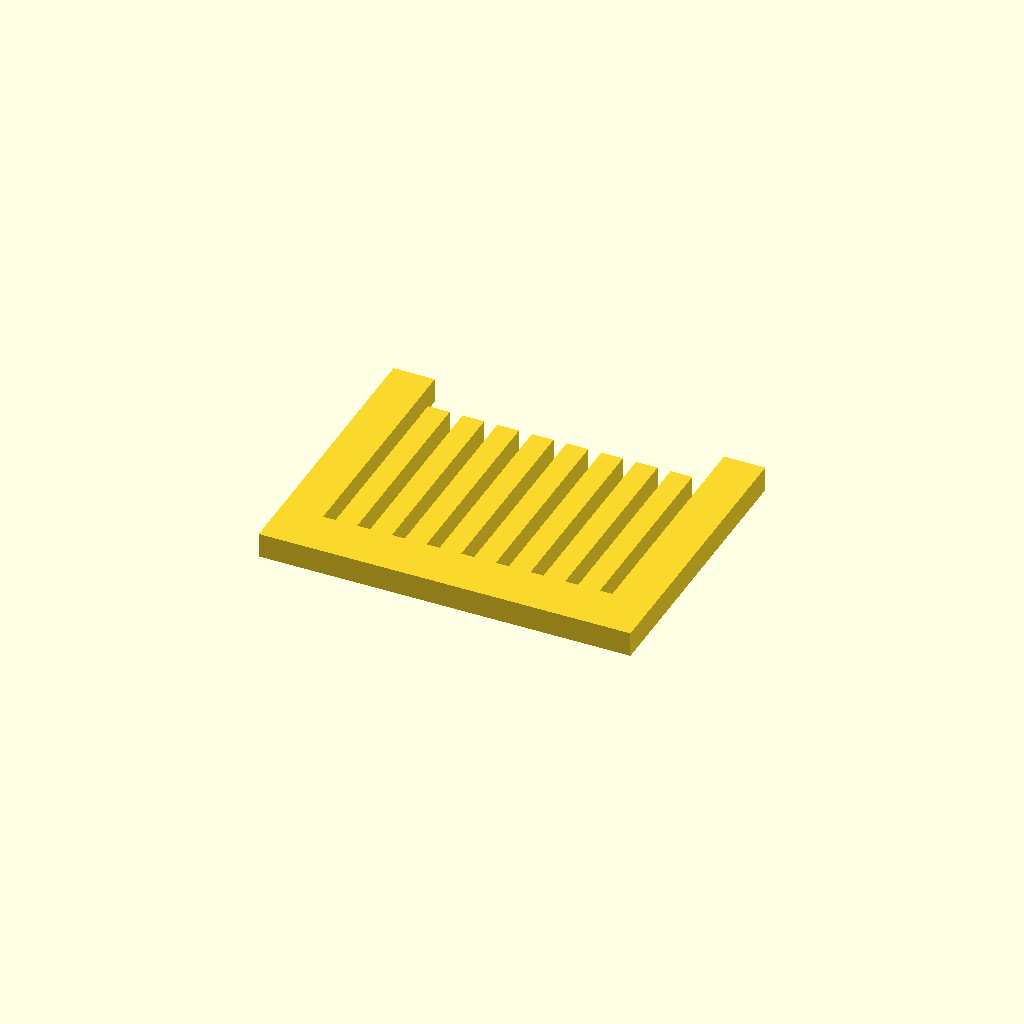
Cell 1 — every parameter at its default value.
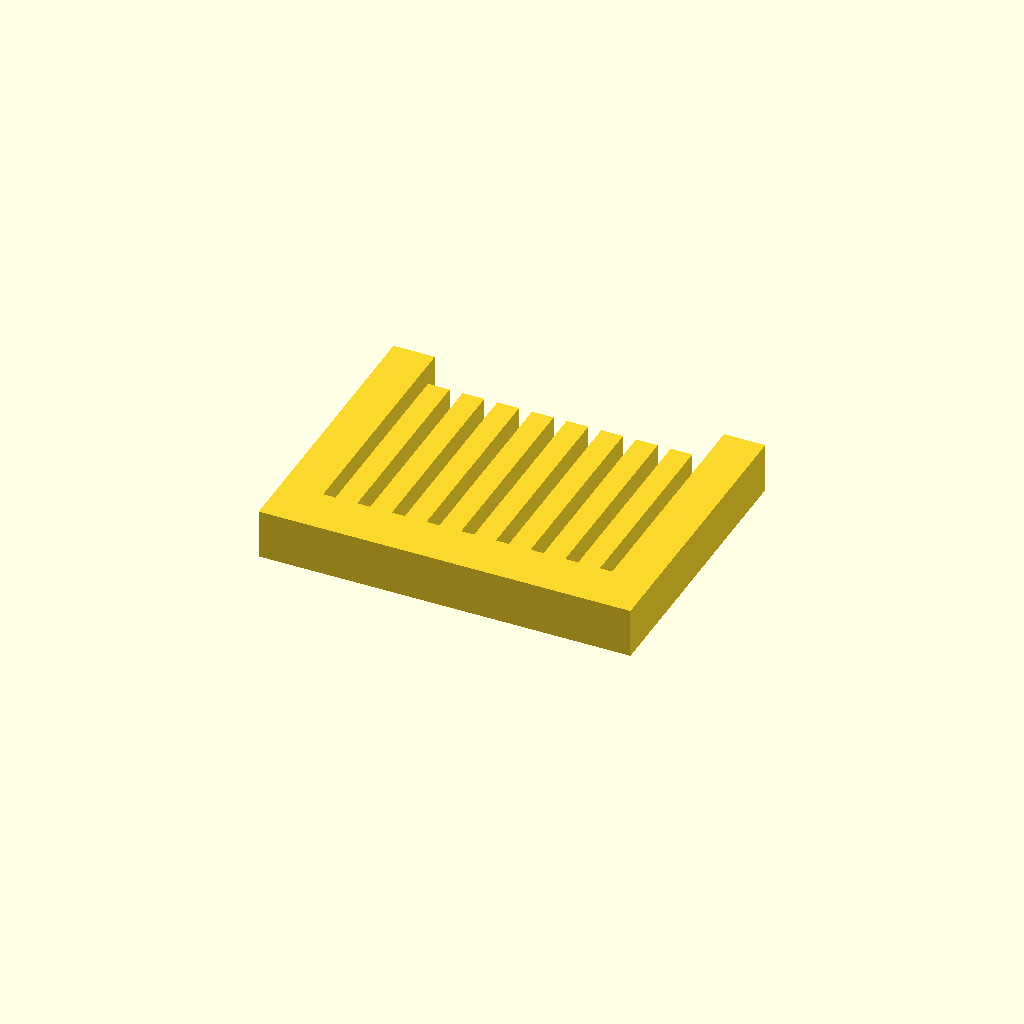
Cell 2: profile_height = 12 (everything else at default).
All cells are drawn from one camera (rotation 55°, 0°, 25°, orthographic, colour scheme Cornfield), so only the parameter changes between them.
OpenSCAD source file optional_data/data/sketch1/guardgrids/part_0025.scad:
$fn = 32;

// ----------------------------------------------------------------------
// Guard grille: 8 slats over a 90 x 70 mm plate
// ----------------------------------------------------------------------

// --- parameters (mm) ---
profile_height = 6;       // extrusion height
profile_points = 40;      // points of the closed outline

profile = [[0, 0], [90, 0], [90, 70], [80, 70], [80, 12], [77, 12], [77, 60], [71.75, 60], [71.75, 12], [68.607, 12], [68.607, 60], [63.357, 60], [63.357, 12], [60.214, 12], [60.214, 60], [54.964, 60], [54.964, 12], [51.821, 12], [51.821, 60], [46.571, 60], [46.571, 12], [43.429, 12], [43.429, 60], [38.179, 60], [38.179, 12], [35.036, 12], [35.036, 60], [29.786, 60], [29.786, 12], [26.643, 12], [26.643, 60], [21.393, 60], [21.393, 12], [18.25, 12], [18.25, 60], [13, 60], [13, 12], [10, 12], [10, 70], [0, 70]];  // single closed polygon, 40 points, counter clockwise

// --- the one profile operation ---
linear_extrude(height = profile_height) polygon(points = profile);
Customizer parameters (derived from the source; name, type, default, range or options):
profile_height: number, default 6
profile_points: number, default 40
